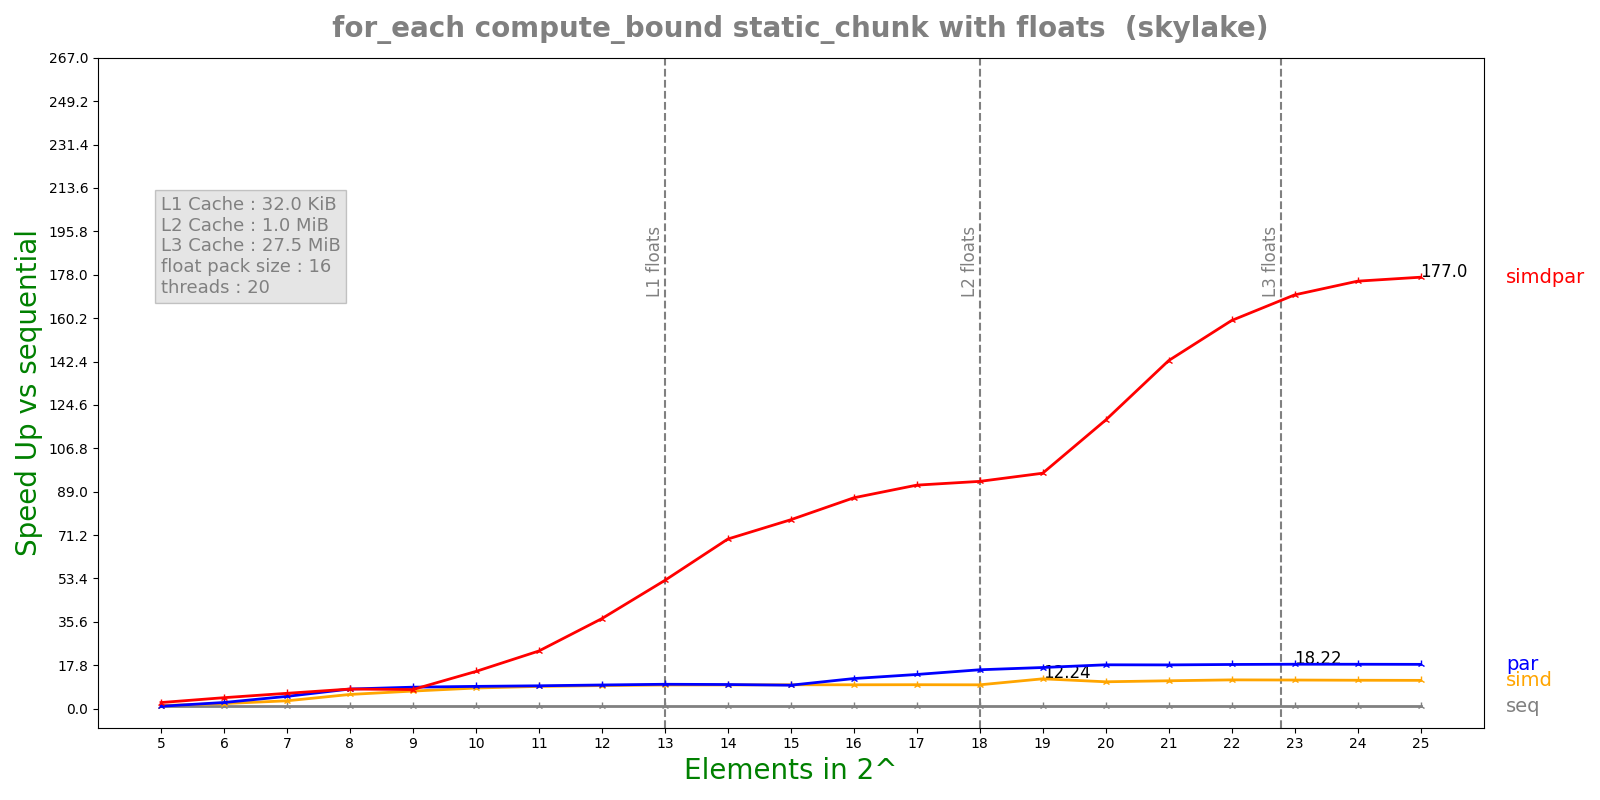

Values plotted in this chart, from the file beside it:
n, lane, threads, seq, simd, par, simdpar
5, 16, 20, 9.22694e-05, 7.26528e-05, 9.48361e-05, 3.68786e-05
6, 16, 20, 0.0001837, 8.82605e-05, 7.26898e-05, 4.08606e-05
7, 16, 20, 0.0003862, 0.0001201, 7.67667e-05, 6.13987e-05
8, 16, 20, 0.0008003, 0.0001374, 9.94235e-05, 9.95113e-05
9, 16, 20, 0.001528, 0.0002121, 0.0001735, 0.0001949
10, 16, 20, 0.003063, 0.0003622, 0.0003353, 0.0002007
11, 16, 20, 0.00602, 0.0006603, 0.0006421, 0.0002545
12, 16, 20, 0.01188, 0.001256, 0.001223, 0.0003216
13, 16, 20, 0.02379, 0.002451, 0.00238, 0.0004521
14, 16, 20, 0.04707, 0.004839, 0.004756, 0.0006765
15, 16, 20, 0.09411, 0.00961, 0.009787, 0.001214
16, 16, 20, 0.1877, 0.01918, 0.01521, 0.002171
17, 16, 20, 0.3758, 0.03828, 0.02681, 0.004099
18, 16, 20, 0.7498, 0.07672, 0.04701, 0.008041
19, 16, 20, 1.417, 0.1158, 0.08397, 0.01467
20, 16, 20, 2.912, 0.2643, 0.1619, 0.02459
21, 16, 20, 5.55, 0.4854, 0.3093, 0.03887
22, 16, 20, 11.04, 0.9353, 0.6091, 0.06931
23, 16, 20, 22.08, 1.881, 1.212, 0.1301
24, 16, 20, 43.94, 3.772, 2.413, 0.2505
25, 16, 20, 87.57, 7.55, 4.821, 0.4948
